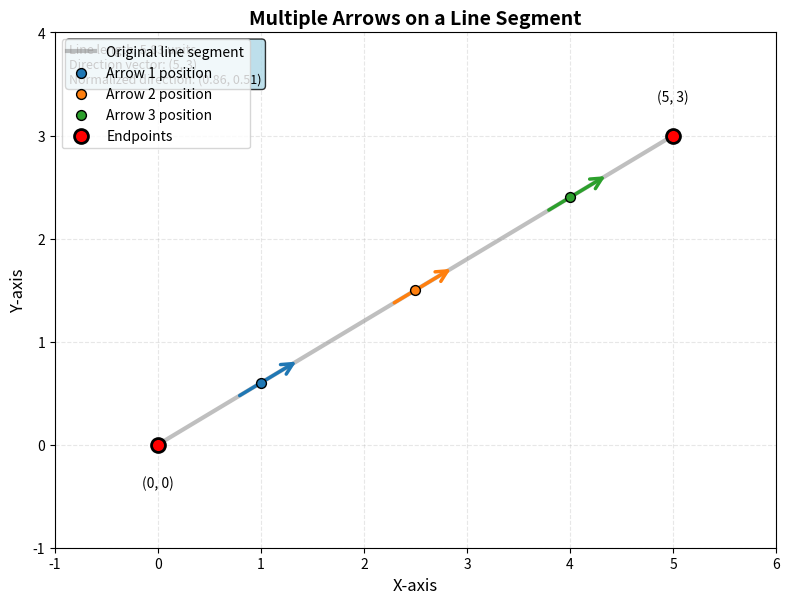

The script that saved this image:
import matplotlib.pyplot as plt
import numpy as np

# Create figure and axis
fig, ax = plt.subplots(figsize=(8, 6))

# Define line segment coordinates
x_start, y_start = 0, 0      # Starting point
x_end, y_end = 5, 3          # Ending point

# Draw the original line segment
ax.plot([x_start, x_end], [y_start, y_end], 
        'gray', alpha=0.5, linewidth=3, label='Original line segment')

# Calculate direction vector
dx = x_end - x_start
dy = y_end - y_start

# Calculate normalized direction vector
length = np.sqrt(dx**2 + dy**2)
dx_norm = dx / length
dy_norm = dy / length

# Define positions where to place arrows along the line
# Using fractions of the line length
arrow_positions = [0.2, 0.5, 0.8]  # At 20%, 50%, and 80% of the line

# Add arrows at specified positions
for i, fraction in enumerate(arrow_positions):
    # Calculate arrow position
    arrow_x = x_start + fraction * dx
    arrow_y = y_start + fraction * dy
    
    # Calculate arrow endpoints (start and end of arrow)
    arrow_length = 0.8  # Length of arrow relative to line
    
    # Arrow start point (slightly behind the position)
    arrow_start_x = arrow_x - 0.3 * arrow_length * dx_norm
    arrow_start_y = arrow_y - 0.3 * arrow_length * dy_norm
    
    # Arrow end point (slightly ahead of the position)
    arrow_end_x = arrow_x + 0.5 * arrow_length * dx_norm
    arrow_end_y = arrow_y + 0.5 * arrow_length * dy_norm
    
    # Draw arrow using annotate
    ax.annotate('',  # Empty text (only arrow)
                xy=(arrow_end_x, arrow_end_y),   # Arrow head position
                xytext=(arrow_start_x, arrow_start_y),  # Arrow tail position
                arrowprops=dict(arrowstyle='->', 
                              color=f'C{i}',      # Different color for each arrow
                              linewidth=2.5,
                              mutation_scale=20,  # Controls arrow head size
                              shrinkA=0,          # No shrink at start
                              shrinkB=0),         # No shrink at end
                zorder=5)  # Ensure arrows are on top
    
    # Add a small dot at arrow position for clarity
    ax.scatter(arrow_x, arrow_y, color=f'C{i}', s=50, 
               edgecolor='black', linewidth=1, zorder=6, 
               label=f'Arrow {i+1} position')

# Add markers at the endpoints of the line
ax.scatter([x_start, x_end], [y_start, y_end], 
           c='red', s=100, zorder=5, 
           edgecolor='black', linewidth=2, 
           label='Endpoints')

# Add coordinate labels for endpoints
ax.text(x_start, y_start - 0.3, f'({x_start}, {y_start})', 
        ha='center', va='top', fontsize=10)
ax.text(x_end, y_end + 0.3, f'({x_end}, {y_end})', 
        ha='center', va='bottom', fontsize=10)

# Set axis properties
ax.set_xlim(-1, 6)
ax.set_ylim(-1, 4)
ax.set_aspect('equal')  # Keep aspect ratio 1:1
ax.grid(True, alpha=0.3, linestyle='--')

# Add title and labels
ax.set_title('Multiple Arrows on a Line Segment', fontsize=14, fontweight='bold')
ax.set_xlabel('X-axis', fontsize=12)
ax.set_ylabel('Y-axis', fontsize=12)

# Add legend
ax.legend(loc='upper left', fontsize=10)

# Add text explanation
info_text = f"Line length: {length:.2f} units\n"
info_text += f"Direction vector: ({dx}, {dy})\n"
info_text += f"Normalized direction: ({dx_norm:.2f}, {dy_norm:.2f})"
ax.text(0.02, 0.98, info_text, transform=ax.transAxes,
        fontsize=9, verticalalignment='top',
        bbox=dict(boxstyle="round,pad=0.3", facecolor="lightblue", alpha=0.8))

plt.tight_layout()
plt.show()
